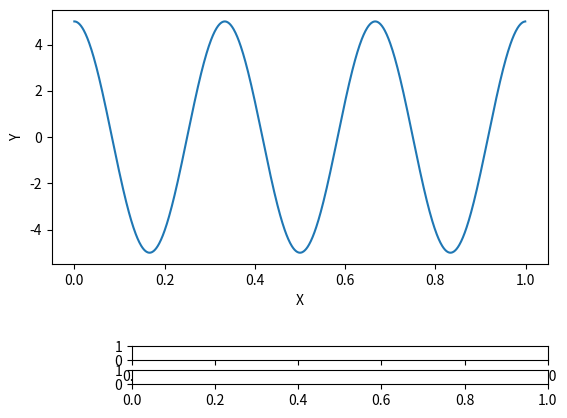

This figure's Python source: (Note: this script raises an exception after producing the figure.)
import numpy as np
import matplotlib.pyplot as plt
from matplotlib.widgets import Slider


fig, ax = plt.subplots()
plt.subplots_adjust(bottom=0.35)

x = np.arange(0.0, 1.0, 0.001)
y = 5 * np.cos(6 * np.pi * x)
l, = plt.plot(x, y)

ax.set_xlabel('X')
ax.set_ylabel('Y')

ax_freq = plt.axes([0.25, 0.15, 0.65, 0.03])
ax_amplitude = plt.axes([0.25, 0.1, 0.65, 0.03])


freq = Slider(ax_freq, 'Frequency', 0.0, 20.0, 3)
amplitude = Slider(ax_amplitude, 'Amplitude', 0.0, 10.0, 5, valstep=1.0)


def update(val):
	f = freq.val
	a = amplitude.val
	l.set_ydata(a*np.sin(2*np.pi*f*x))


freq.on_changed(update)
amplitude.on_changed(update)

plt.show()
